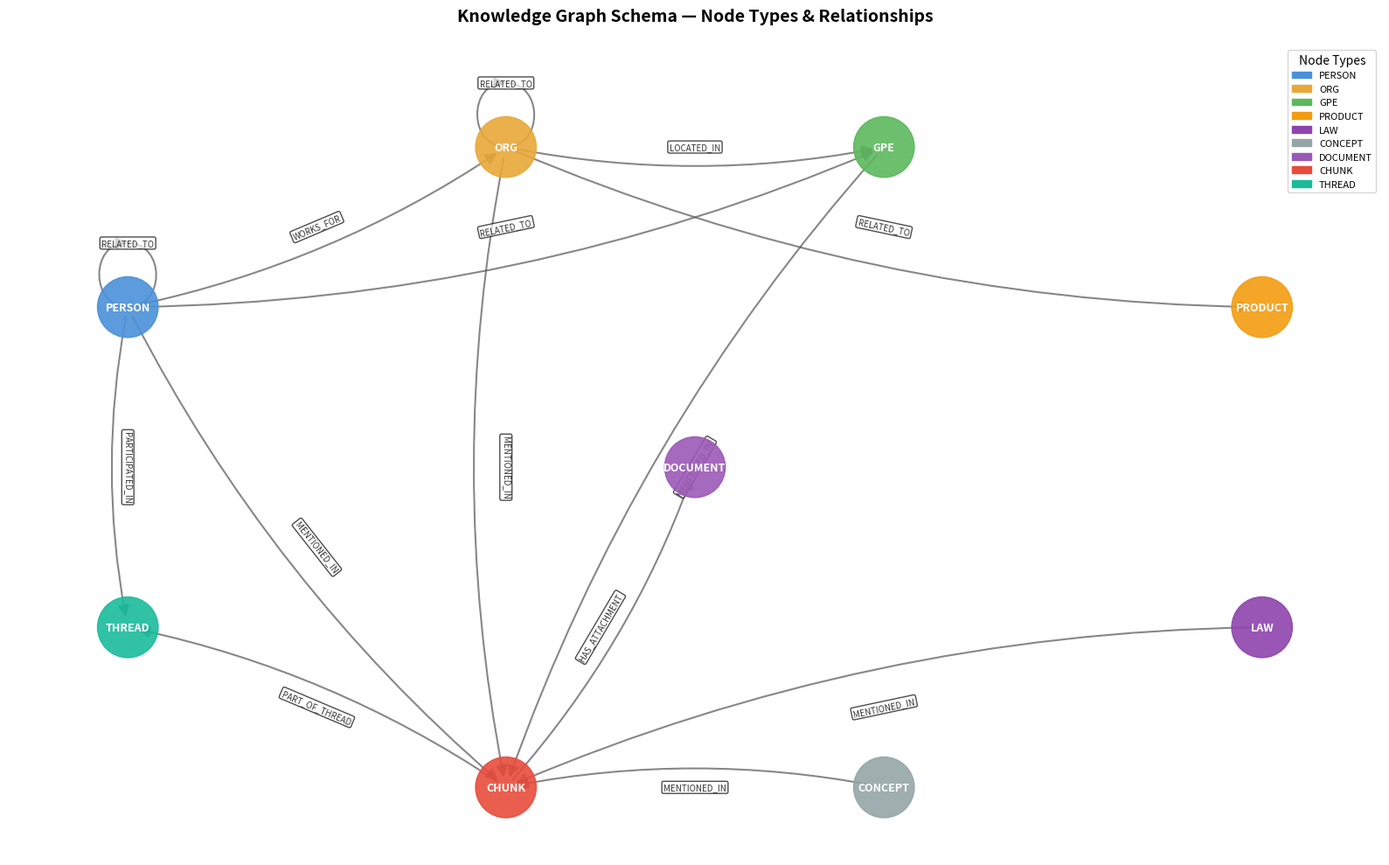

The matplotlib source for this figure:
#!/usr/bin/env python3
"""
Visualize the Knowledge Graph structure from Gold layer.

Generates two outputs:
1. schema_diagram.png  — entity-relationship schema (node types + edge types)
2. sample_graph.png    — actual sample subgraph from your Gold data

Usage:
    python visualize_graph.py --gold ./data/gold_llm
    python visualize_graph.py --gold ./data/gold_llm --sample 100
"""

import argparse
import json
from collections import defaultdict
from pathlib import Path

try:
    import matplotlib
    matplotlib.use("Agg")
    import matplotlib.pyplot as plt
    import matplotlib.patches as mpatches
    import networkx as nx
    HAS_LIBS = True
except ImportError:
    HAS_LIBS = False
    print("ERROR: Install matplotlib and networkx first:")
    print("  pip install matplotlib networkx")
    exit(1)


# Colors per node type
NODE_COLORS = {
    "PERSON":   "#4A90D9",
    "ORG":      "#E8A838",
    "GPE":      "#5CB85C",
    "PRODUCT":  "#F39C12",
    "LAW":      "#8E44AD",
    "CONCEPT":  "#95A5A6",
    "DOCUMENT": "#9B59B6",
    "CHUNK":    "#E74C3C",
    "THREAD":   "#1ABC9C",
}
DEFAULT_COLOR = "#BDC3C7"


def draw_schema(output_path: str):
    """Draw the schema diagram — node types and edge types."""
    G = nx.DiGraph()

    node_types = ["PERSON", "ORG", "GPE", "PRODUCT", "LAW", "CONCEPT", "DOCUMENT", "CHUNK", "THREAD"]
    for nt in node_types:
        G.add_node(nt)

    edges = [
        ("PERSON",   "THREAD",   "PARTICIPATED_IN"),
        ("PERSON",   "ORG",      "WORKS_FOR"),
        ("PERSON",   "GPE",      "RELATED_TO"),
        ("PERSON",   "PERSON",   "RELATED_TO"),
        ("ORG",      "GPE",      "LOCATED_IN"),
        ("ORG",      "PRODUCT",  "RELATED_TO"),
        ("ORG",      "ORG",      "RELATED_TO"),
        ("CHUNK",    "THREAD",   "PART_OF_THREAD"),
        ("CHUNK",    "DOCUMENT", "HAS_ATTACHMENT"),
        ("PERSON",   "CHUNK",    "MENTIONED_IN"),
        ("ORG",      "CHUNK",    "MENTIONED_IN"),
        ("GPE",      "CHUNK",    "MENTIONED_IN"),
        ("CONCEPT",  "CHUNK",    "MENTIONED_IN"),
        ("LAW",      "CHUNK",    "MENTIONED_IN"),
    ]

    for src, tgt, label in edges:
        G.add_edge(src, tgt, label=label)

    fig, ax = plt.subplots(1, 1, figsize=(16, 10))
    ax.set_title("Knowledge Graph Schema — Node Types & Relationships", fontsize=14, fontweight="bold", pad=20)

    pos = {
        "PERSON":   (-3,  1),
        "ORG":      (-1,  2),
        "GPE":      ( 1,  2),
        "PRODUCT":  ( 3,  1),
        "LAW":      ( 3, -1),
        "CONCEPT":  ( 1, -2),
        "CHUNK":    (-1, -2),
        "THREAD":   (-3, -1),
        "DOCUMENT": ( 0,  0),
    }

    node_color_list = [NODE_COLORS.get(n, DEFAULT_COLOR) for n in G.nodes()]

    nx.draw_networkx_nodes(G, pos, ax=ax, node_color=node_color_list,
                           node_size=2500, alpha=0.9)
    nx.draw_networkx_labels(G, pos, ax=ax, font_size=9, font_weight="bold", font_color="white")

    edge_labels = {(s, t): l for s, t, l in edges}
    nx.draw_networkx_edges(G, pos, ax=ax, edge_color="#555555",
                           arrows=True, arrowsize=20,
                           connectionstyle="arc3,rad=0.1",
                           width=1.5, alpha=0.7)
    nx.draw_networkx_edge_labels(G, pos, edge_labels=edge_labels, ax=ax,
                                 font_size=7, font_color="#333333",
                                 bbox=dict(boxstyle="round,pad=0.2", facecolor="white", alpha=0.7))

    # Legend
    legend_patches = [mpatches.Patch(color=c, label=t) for t, c in NODE_COLORS.items()]
    ax.legend(handles=legend_patches, loc="upper right", fontsize=8, title="Node Types")

    ax.axis("off")
    plt.tight_layout()
    plt.savefig(output_path, dpi=150, bbox_inches="tight")
    plt.close()
    print(f"Schema diagram saved: {output_path}")


def draw_sample_graph(gold_path: str, output_path: str, sample_size: int = 80):
    """Draw a sample subgraph from actual Gold data."""
    gold = Path(gold_path)
    nodes_file = gold / "knowledge_graph" / "nodes.json"
    edges_file = gold / "knowledge_graph" / "edges.json"

    if not nodes_file.exists():
        print(f"ERROR: {nodes_file} not found. Run Gold indexing first.")
        return

    with open(nodes_file, "r", encoding="utf-8") as f:
        raw = json.load(f)
        nodes = list(raw.values()) if isinstance(raw, dict) else raw
    with open(edges_file, "r", encoding="utf-8") as f:
        raw = json.load(f)
        edges = list(raw.values()) if isinstance(raw, dict) else raw

    print(f"Full graph: {len(nodes)} nodes, {len(edges)} edges")

    # Sample: take top node types, exclude CHUNK nodes (too many)
    priority_types = ["PERSON", "ORG", "GPE", "PRODUCT", "CONCEPT", "THREAD"]
    sampled_nodes = []
    type_counts = defaultdict(int)
    per_type_limit = max(5, sample_size // len(priority_types))

    for n in nodes:
        nt = n.get("node_type", "")
        if nt in priority_types and type_counts[nt] < per_type_limit:
            sampled_nodes.append(n)
            type_counts[nt] += 1

    sampled_ids = {n["node_id"] for n in sampled_nodes}

    # Only edges between sampled nodes
    sampled_edges = [
        e for e in edges
        if e.get("source_id") in sampled_ids and e.get("target_id") in sampled_ids
        and e.get("edge_type") != "MENTIONED_IN"  # skip for clarity
    ]

    print(f"Sample: {len(sampled_nodes)} nodes, {len(sampled_edges)} edges")

    G = nx.DiGraph()
    for n in sampled_nodes:
        G.add_node(n["node_id"], label=n.get("name", "")[:20], node_type=n.get("node_type", ""))
    for e in sampled_edges:
        G.add_edge(e["source_id"], e["target_id"], label=e.get("edge_type", ""))

    fig, ax = plt.subplots(1, 1, figsize=(18, 12))
    ax.set_title(f"Knowledge Graph Sample — {len(sampled_nodes)} nodes, {len(sampled_edges)} edges\n(CHUNK and MENTIONED_IN edges hidden for clarity)",
                 fontsize=12, fontweight="bold", pad=15)

    try:
        pos = nx.spring_layout(G, k=2.5, iterations=50, seed=42)
    except Exception:
        pos = nx.random_layout(G, seed=42)

    node_color_list = [NODE_COLORS.get(G.nodes[n].get("node_type", ""), DEFAULT_COLOR) for n in G.nodes()]
    labels = {n: G.nodes[n].get("label", n[:10]) for n in G.nodes()}

    nx.draw_networkx_nodes(G, pos, ax=ax, node_color=node_color_list,
                           node_size=800, alpha=0.85)
    nx.draw_networkx_labels(G, pos, labels=labels, ax=ax, font_size=6, font_color="white")
    nx.draw_networkx_edges(G, pos, ax=ax, edge_color="#888888",
                           arrows=True, arrowsize=12,
                           width=0.8, alpha=0.5,
                           connectionstyle="arc3,rad=0.05")

    # Type counts in subtitle
    type_summary = ", ".join(f"{t}: {c}" for t, c in sorted(type_counts.items()))
    ax.set_xlabel(f"Node breakdown: {type_summary}", fontsize=9)

    legend_patches = [mpatches.Patch(color=NODE_COLORS.get(t, DEFAULT_COLOR), label=t)
                      for t in priority_types]
    ax.legend(handles=legend_patches, loc="upper left", fontsize=8, title="Node Types")

    ax.axis("off")
    plt.tight_layout()
    plt.savefig(output_path, dpi=150, bbox_inches="tight")
    plt.close()
    print(f"Sample graph saved: {output_path}")


def main():
    parser = argparse.ArgumentParser(description="Visualize knowledge graph structure")
    parser.add_argument("--gold", "-g", type=str, default="./data/gold_llm",
                        help="Path to Gold layer directory")
    parser.add_argument("--sample", type=int, default=80,
                        help="Number of nodes to sample for sample graph (default: 80)")
    parser.add_argument("--output-dir", type=str, default=".",
                        help="Output directory for diagrams (default: current dir)")
    args = parser.parse_args()

    out = Path(args.output_dir)
    out.mkdir(parents=True, exist_ok=True)

    draw_schema(str(out / "kg_schema.png"))
    draw_sample_graph(args.gold, str(out / "kg_sample.png"), sample_size=args.sample)

    print(f"\nDone. Files saved in: {out.resolve()}")


if __name__ == "__main__":
    main()
